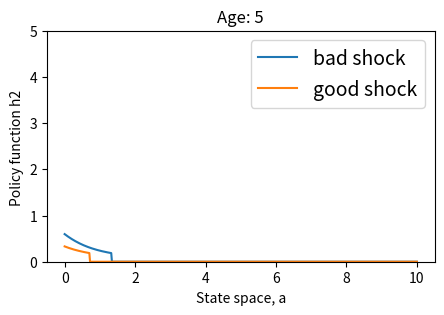
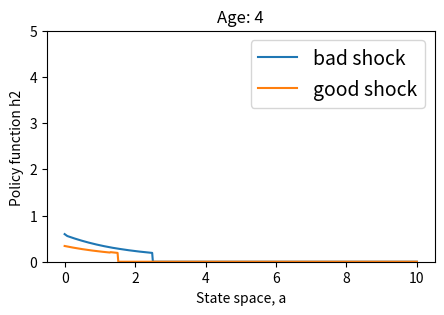
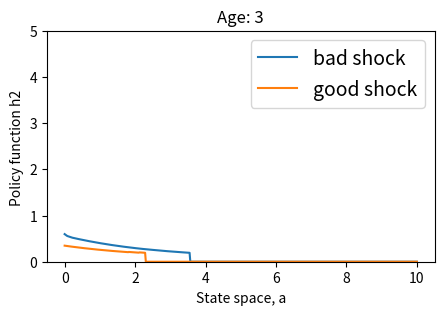
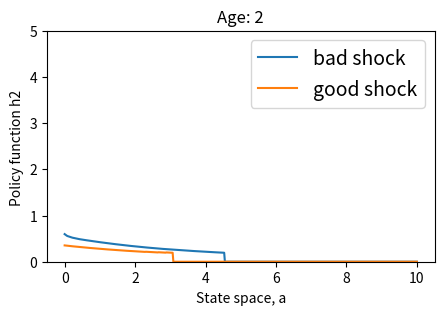
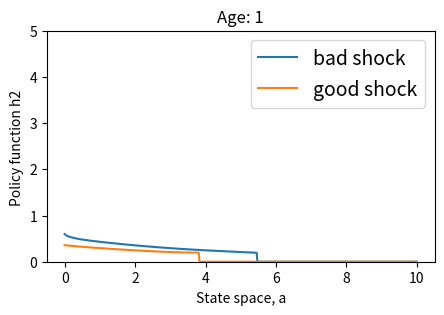
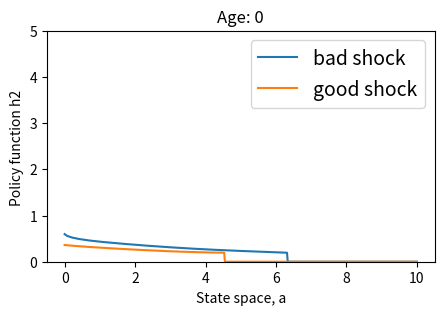

These charts were generated, in order, by the following Python code:
# -*- coding: utf-8 -*-
"""
Created on Wed Jan 18 11:02:55 2023

[redacted]
"""

import numpy as np
from scipy.optimize import fminbound,fmin
import sys
import matplotlib.pyplot as plt  
import scipy.optimize as opt


# Define household class
class household:
    
    # Initialize a household object.
    # Provide predetermined parameter values
    def __init__(self):
        
        # Store the characteristics of household in the class object
        self.γ          = 0.578                   # Coefficient of RRA
        self.𝛽          = 0.95                  # Discount factor
        self.σ          = 0.85
        self.ψ          = 1.95
        self.f          = 0.0306
        self.r          = 0.02
        self.w1         = 1
        self.w2         = 0.8
        self.b          = 0.37
        self.Na         = 500                  # Number of grid points for a0 state
        self.Ne         = 2
        self.T          = 6                  # 
        self.a_min      = 0
        self.a_max      = 10
        self.a0_state   = np.linspace(self.a_min,self.a_max,self.Na) # Discretize a0 state
        self.e0_state   = np.asarray([0, 1]) # Construct e0 state as ndarray type instead of list type
        self.Π          = np.asarray([[0.9,0.1],[0.1,0.9]])   # Stochastic matrix, Prob(e1|e0), as ndarray type
        self.VF         = np.zeros((self.Na,self.Ne,self.T))   # Value function, a1
        self.dVF        = np.zeros((self.Na,self.Ne,self.T))   # Value function, a1
        self.ap         = np.zeros((self.Na,self.Ne,self.T))   # Policy function, a1
        self.cp         = np.zeros((self.Na,self.Ne,self.T))   # Policy function, a1
        self.hp         = np.zeros((self.Na,self.Ne,self.T))   # Policy function, a1


    def get_VF(self,age):
        '''
        This function retrieves the current value function
        '''
        return self.VF[:,:,age]

    def set_VF(self, VF, age):
        '''
        This function sets a new value function
        '''
        self.VF[:,:,age] = VF

    def get_dVF(self,age):
        '''
        This function retrieves the current value function
        '''
        return self.dVF[:,:,age]
    def set_dVF(self, dVF, age):
        '''
        This function sets a new value function
        '''
        self.dVF[:,:,age] = dVF
    
    # Update the policy function, a1
    def set_ap(self, a1, age):
        '''
        This function sets a new policy function
        '''
        self.ap[:,:,age] = a1
        
    # Update the policy function, a1
    def set_cp(self, c0, age):
        '''
        This function sets a new policy function
        '''
        self.cp[:,:,age] = c0

    # Update the policy function, a1
    def set_hp(self, h2, age):
        '''
        This function sets a new policy function
        '''
        self.hp[:,:,age] = h2
        
        
#-----------------------------------------
#   Several functions
#-----------------------------------------
def uu(c0,h2,γ,ψ,σ,f):
    '''
    This function returns the value of CRRA utility with ssigma
    u(c) = c**(1-ssigma)/(1-ssigma)
    '''
    h2_temp = h2 + np.equal(h2,0.0)*0.1
    return c0**(1-1/γ)/(1-1/γ) - np.not_equal(h2,0.0)*(ψ*h2_temp**(1+1/σ)/(1+1/σ) + f)
    

def duc(c0,γ):
    '''
    This function returns the value of CRRA utility with ssigma
    u(c) = c**(1-ssigma)/(1-ssigma)
    '''
    return c0**(-1/γ)

def duh(h2,ψ,σ):
    '''
    This function returns the value of CRRA utility with ssigma
    u(c) = c**(1-ssigma)/(1-ssigma)
    '''
    return -ψ*h2**(1/σ)
        



#-----------------------------------------
#   Run the program
#-----------------------------------------
              
# Create a household instance
hh     = household()

r,w1,w2,b,Π,γ,σ,β,ψ,f = hh.r,hh.w1,hh.w2,hh.b,hh.Π,hh.γ,hh.σ,hh.β,hh.ψ,hh.f
Na        = hh.Na
Ne        = hh.Ne
a0_state  = hh.a0_state
a1_state  = hh.a0_state
e0_state  = hh.e0_state


# Backward induction: solve an individual's problem from the last period
for age in reversed(range(hh.T)):
#for age in [hh.T-1]:
    sys.stdout.write('age = %d.\n' % age)
    
    # Value function at age t+1
    VF    = np.zeros((Na,Ne))
    dVF   = np.zeros((Na,Ne))
    a1    = np.zeros((Na,Ne))
    c0    = np.zeros((Na,Ne))
    h2    = np.zeros((Na,Ne))

    # Iterate for each state (a0,e0)
    # enumerate() gives an index and value of the list
    if age==hh.T-1:   # Find an optimal saving for t=T
        for ind in range(Na*Ne):
            ia  = ind // Ne
            ie  = ind % Ne
            a0_st = a0_state[ia]
            e0_st = e0_state[ie]
            a1[ia,ie] = 0.0
            
            # Case1: h2>0
            income_t = w1*e0_st + b*(1-e0_st) + (1+r)*a0_st
            _f = lambda cc: cc - w2*(w2/ψ * cc**(-1/γ))**σ - income_t
            c0_temp1 = opt.brentq(_f, 1e-5, income_t+10, rtol=1e-12)
            h2_temp1  = (w2/ψ * c0_temp1**(-1/γ))**σ
            VF_temp1  = uu(c0_temp1,h2_temp1,γ,ψ,σ,f)

            # Case2: h2=0
            h2_temp2  = 0.0
            c0_temp2  = w1*e0_st + b*(1-e0_st) + (1+r)*a0_st
            VF_temp2  = uu(c0_temp2,h2_temp2,γ,ψ,σ,f)

            # Choose either case 1 or 2 whichever gives a higher value function
            h2[ia,ie] = h2_temp1*(VF_temp1>=VF_temp2) + h2_temp2*(VF_temp2>VF_temp1)
            c0[ia,ie] = c0_temp1*(VF_temp1>=VF_temp2) + c0_temp2*(VF_temp2>VF_temp1)
            VF[ia,ie] = VF_temp1*(VF_temp1>=VF_temp2) + VF_temp2*(VF_temp2>VF_temp1)
    
    else:   # Find an optimal saving by using a root-finding method for t<T
        a0_temp1     = np.zeros((Na,Ne))
        c0_temp1     = np.zeros((Na,Ne))
        h2_temp1     = np.zeros((Na,Ne))
        a0_temp2     = np.zeros((Na,Ne))
        c0_temp2     = np.zeros((Na,Ne))
        h2_temp2     = np.zeros((Na,Ne))
        
        dVFt1       = hh.get_dVF(age+1)
        for ind in range(Na*Ne):
            ia      = ind // Ne
            ie      = ind % Ne
            a1_st   = a1_state[ia]
            e0_st   = e0_state[ie]
            dVFt1_0    = np.interp(a1_st,a1_state,dVFt1[:,0])
            dVFt1_1    = np.interp(a1_st,a1_state,dVFt1[:,1])
            dEVF    = Π[ie,0]*dVFt1_0 + Π[ie,1]*dVFt1_1
            if np.isnan(dEVF) or np.isinf(dEVF) or dEVF<=0: print("bellman: dEVF=%f" % dEVF)

            # Case1: h2>0
            c0_temp1[ia,ie] = (β*dEVF)**(-γ)
            h2_temp1[ia,ie] = (w2/ψ * c0_temp1[ia,ie]**(-1/γ))**σ
            a0_temp1[ia,ie] = (c0_temp1[ia,ie] + a1_st - \
                              w1*e0_st - b*(1-e0_st) - w2*h2_temp1[ia,ie])/(1+r)

            # Case1: h2=0
            c0_temp2[ia,ie] = (β*dEVF)**(-γ)
            h2_temp2[ia,ie] = 0.0
            a0_temp2[ia,ie] = (c0_temp2[ia,ie] + a1_st - \
                              w1*e0_st - b*(1-e0_st) - w2*h2_temp2[ia,ie])/(1+r)

        # Interpolate value and policy functions
        VFt1  = hh.get_VF(age+1)
        for ind in range(Na*Ne):
            ia  = ind // Ne
            ie  = ind % Ne
            a0_st = a0_state[ia]
            e0_st = e0_state[ie]
            income_t        = w1*e0_st + b*(1-e0_st) + (1+r)*a0_st
            
            # Case1: h2>0
            a1_hat1         = np.interp(a0_st,a0_temp1[:,ie],a1_state)
            if a1_hat1<0:   a1_hat1     = 0.0
            _f = lambda cc: cc - w2*(w2/ψ * cc**(-1/γ))**σ - income_t + a1_hat1 
            c0_hat1         = opt.brentq(_f, 1e-5, income_t+10, rtol=1e-12)
            if c0_hat1<=0:   c0_hat1     = 1e-2
            h2_hat1         = (w2/ψ * c0_hat1**(-1/γ))**σ
            VFt1_0_hat1     = np.interp(a1_hat1,a1_state,VFt1[:,0])
            VFt1_1_hat1     = np.interp(a1_hat1,a1_state,VFt1[:,1])
            EVF_hat1        = Π[ie,0]*VFt1_0_hat1 + Π[ie,1]*VFt1_1_hat1
            VF_hat1         = uu(c0_hat1,h2_hat1,γ,ψ,σ,f) + β*EVF_hat1

            # Case2: h2=0
            h2_hat2         = 0.0
            a1_hat2         = np.interp(a0_st,a0_temp2[:,ie],a1_state)
            if a1_hat2<0:   a1_hat2     = 0.0
            c0_hat2         = income_t - a1_hat2
            if c0_hat2<=0:   c0_hat2    = 1e-2
            VFt1_0_hat2     = np.interp(a1_hat2,a1_state,VFt1[:,0])
            VFt1_1_hat2     = np.interp(a1_hat2,a1_state,VFt1[:,1])
            EVF_hat2        = Π[ie,0]*VFt1_0_hat2 + Π[ie,1]*VFt1_1_hat2
            VF_hat2         = uu(c0_hat2,h2_hat2,γ,ψ,σ,f) + β*EVF_hat2

            # Choose either case 1 or 2 whichever gives a higher value function
            VF[ia,ie] = VF_hat1*(VF_hat1>=VF_hat2) + VF_hat2*(VF_hat2>VF_hat1)
            a1[ia,ie] = a1_hat1*(VF_hat1>=VF_hat2) + a1_hat2*(VF_hat2>VF_hat1)
            c0[ia,ie] = c0_hat1*(VF_hat1>=VF_hat2) + c0_hat2*(VF_hat2>VF_hat1)
            h2[ia,ie] = h2_hat1*(VF_hat1>=VF_hat2) + h2_hat2*(VF_hat2>VF_hat1)
    
            
    # Store the policy function in the class object
    dVF     = duc(c0,γ)*(1+r)
    hh.set_dVF(dVF,age)
    hh.set_VF(VF,age)
    hh.set_ap(a1,age)
    hh.set_cp(c0,age)
    hh.set_hp(h2,age)


 #-----------------------------------------
 #   Plot value/policy functions
 #-----------------------------------------

# =============================================================================
#     # Plot Value Function
#     fig, ax = plt.subplots(figsize=(5, 3))
#     plt.plot(a0_state, VF[:,0],label="bad shock")
#     plt.plot(a0_state, VF[:,1],label="good shock")
#     plt.xlabel("State space, a")
#     plt.ylabel("Value function V' ")
#     plt.legend(loc='lower right', fontsize = 14)
#     plt.show()
# =============================================================================
    


# =============================================================================
#     fig, ax = plt.subplots(figsize=(5, 3))
#     plt.plot(a0_state, a1[:,0],label="bad shock")
#     plt.plot(a0_state, a1[:,1],label="good shock")
#     plt.plot(a0_state, a0_state,'k--',label="$45^{\circ}$ line")
#     plt.xlabel("State space, a")
#     plt.ylabel("Policy function a' ")
#     plt.legend(loc='upper left', fontsize = 10)
#     plt.show()
# =============================================================================
    
    
# =============================================================================
#     fig, ax = plt.subplots(figsize=(5, 3))
#     plt.plot(a0_state, c0[:,0],label="bad shock")
#     plt.plot(a0_state, c0[:,1],label="good shock")
#     plt.xlabel("State space, a")
#     plt.ylabel("Policy function c ")
# #    ax.set_ylim([0, 5])
#     plt.legend(loc='lower right', fontsize = 14)
#     plt.show()
# =============================================================================
    
    fig, ax = plt.subplots(figsize=(5, 3))
    plt.plot(a0_state, h2[:,0],label="bad shock")
    plt.plot(a0_state, h2[:,1],label="good shock")
    plt.xlabel("State space, a")
    plt.ylabel("Policy function h2 ")
    plt.title("Age: %d" % age)
    ax.set_ylim([0, 5])
    plt.legend(loc='upper right', fontsize = 14)
    plt.show()


